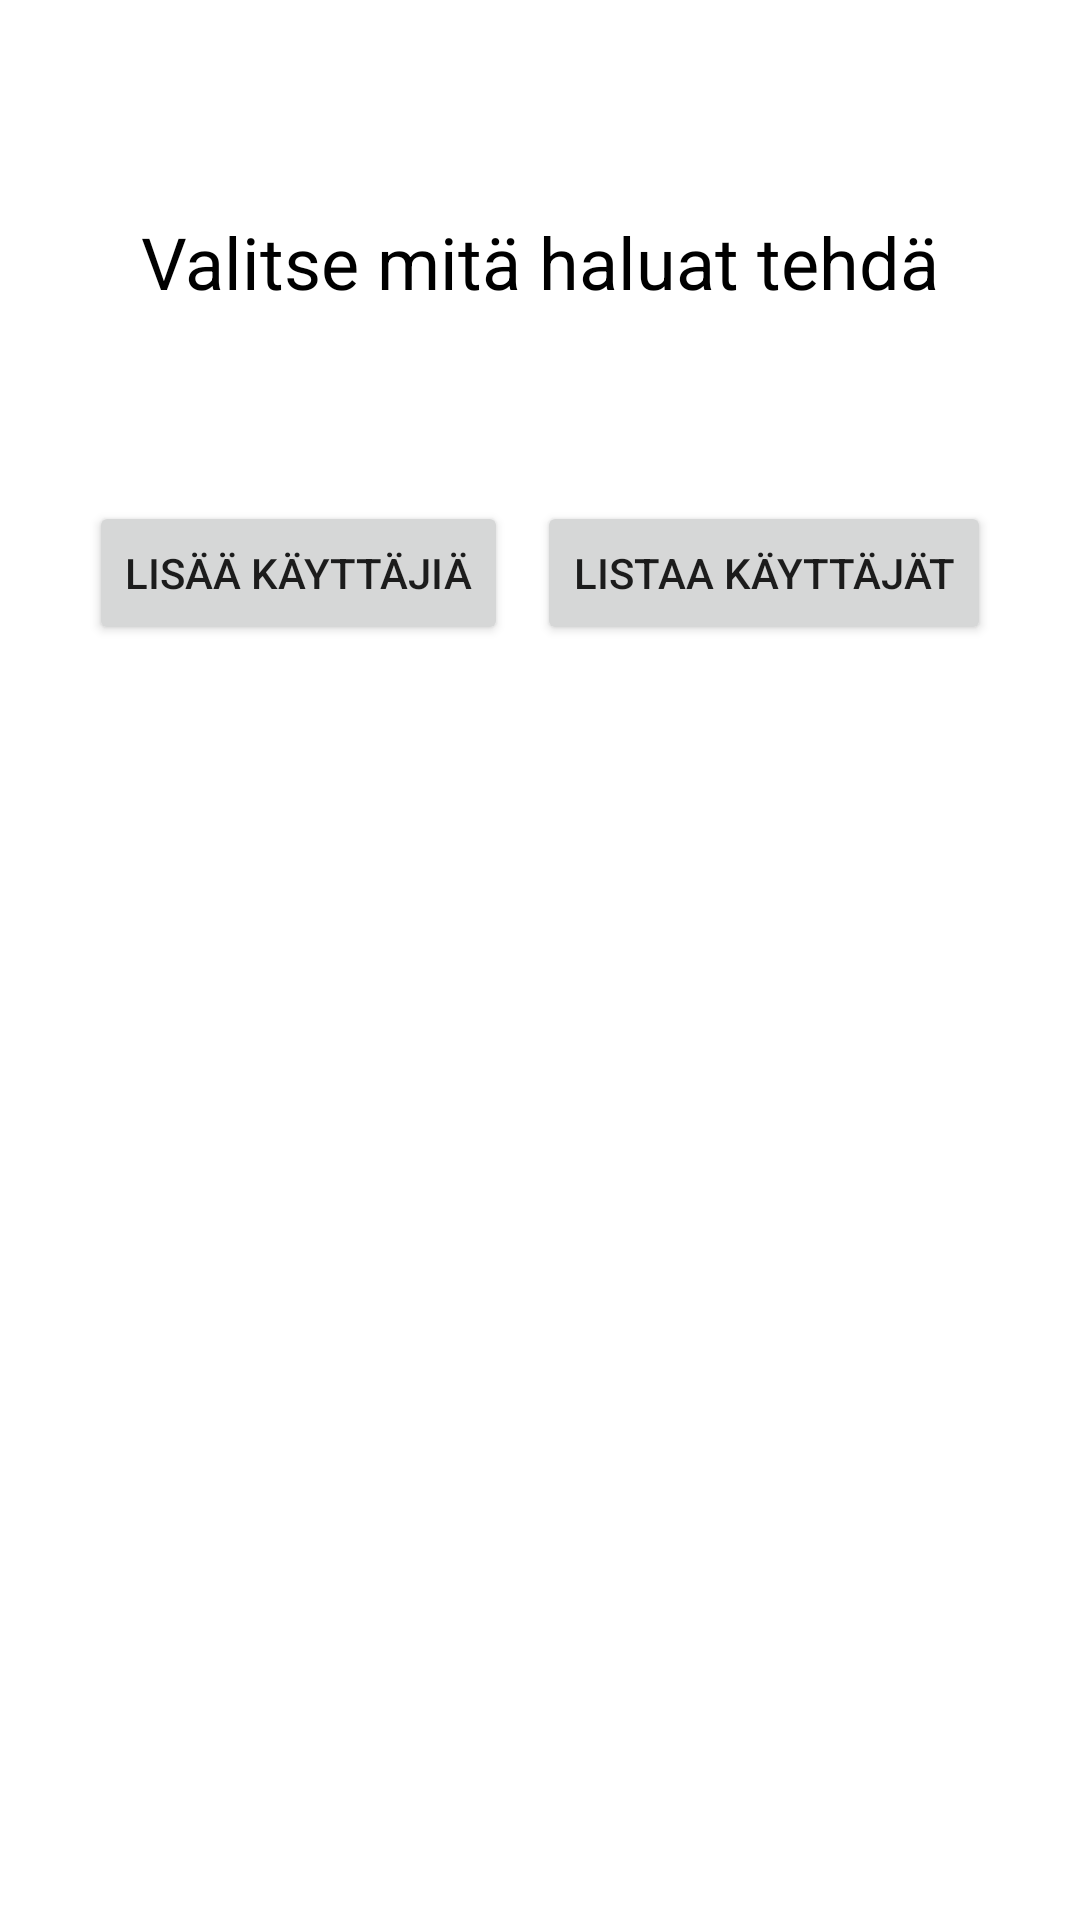

Write the Android layout XML for this screen, with the resource values it uses.
<!-- AndroidManifest.xml: application theme Theme.Olio_viikko_9 -->
<!-- res/layout/activity_main.xml -->
<?xml version="1.0" encoding="utf-8"?>
<androidx.constraintlayout.widget.ConstraintLayout xmlns:android="http://schemas.android.com/apk/res/android"
    xmlns:app="http://schemas.android.com/apk/res-auto"
    xmlns:tools="http://schemas.android.com/tools"
    android:layout_width="match_parent"
    android:layout_height="match_parent"
    tools:context=".MainActivity">

    <TextView
        android:id="@+id/tvMainHint"
        android:layout_width="wrap_content"
        android:layout_height="wrap_content"
        android:text="Valitse mitä haluat tehdä"
        android:textColor="#000000"
        android:textSize="24sp"
        app:layout_constraintBottom_toBottomOf="parent"
        app:layout_constraintEnd_toEndOf="parent"
        app:layout_constraintStart_toStartOf="parent"
        app:layout_constraintTop_toTopOf="parent"
        app:layout_constraintVertical_bias="0.117" />

    <Button
        android:id="@+id/btnAddUsers"
        android:layout_width="wrap_content"
        android:layout_height="wrap_content"
        android:layout_marginStart="28dp"
        android:layout_marginEnd="8dp"
        android:onClick="toAddUsers"
        android:text="Lisää käyttäjiä"
        app:layout_constraintBottom_toBottomOf="parent"
        app:layout_constraintEnd_toStartOf="@+id/btnListUsers"
        app:layout_constraintStart_toStartOf="parent"
        app:layout_constraintTop_toBottomOf="@+id/tvMainHint"
        app:layout_constraintVertical_bias="0.13" />

    <Button
        android:id="@+id/btnListUsers"
        android:layout_width="wrap_content"
        android:layout_height="wrap_content"
        android:layout_marginEnd="28dp"
        android:onClick="toListUsers"
        android:text="Listaa käyttäjät"
        app:layout_constraintBottom_toBottomOf="parent"
        app:layout_constraintEnd_toEndOf="parent"
        app:layout_constraintHorizontal_bias="0.523"
        app:layout_constraintStart_toEndOf="@+id/btnAddUsers"
        app:layout_constraintTop_toBottomOf="@+id/tvMainHint"
        app:layout_constraintVertical_bias="0.13" />

</androidx.constraintlayout.widget.ConstraintLayout>
<!-- resources referenced by this layout -->
<resources>
  <style name="Theme.Olio_viikko_9" parent="Theme.MaterialComponents.DayNight.DarkActionBar">
          
          <item name="colorPrimary">@color/purple_500</item>
          <item name="colorPrimaryVariant">@color/purple_700</item>
          <item name="colorOnPrimary">@color/white</item>
          
          <item name="colorSecondary">@color/teal_200</item>
          <item name="colorSecondaryVariant">@color/teal_700</item>
          <item name="colorOnSecondary">@color/black</item>
          
          <item name="android:statusBarColor">?attr/colorPrimaryVariant</item>
          
      </style>
  <!-- not gathered from this repository: default colours our renderer supplied (Android Studio template values) -->
  <color name="purple_500">#FF6200EE</color>
  <color name="purple_700">#FF3700B3</color>
  <color name="teal_200">#FF03DAC5</color>
  <color name="teal_700">#FF018786</color>
  <color name="black">#FF000000</color>
  <color name="white">#FFFFFFFF</color>
</resources>
